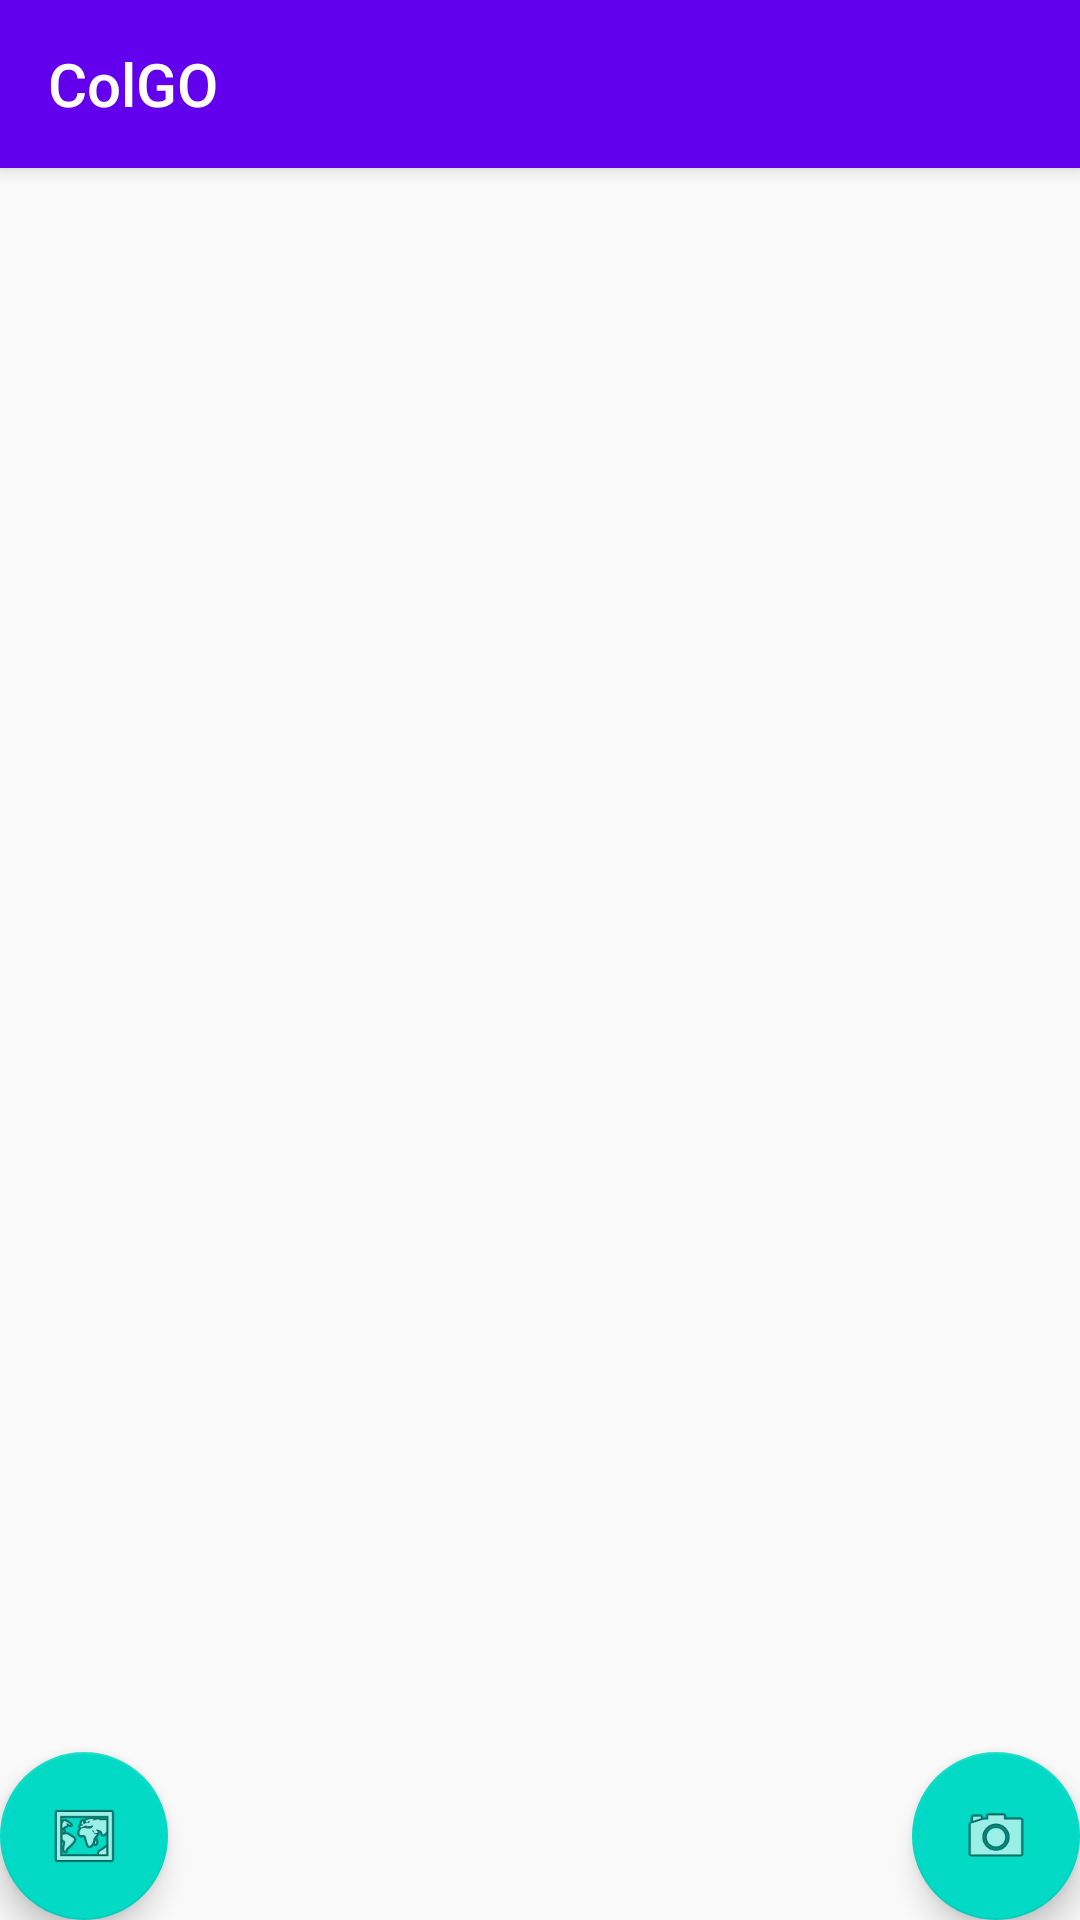

Write the Android layout XML for this screen, with the resource values it uses.
<!-- AndroidManifest.xml: activity theme AppTheme.NoActionBar -->
<!-- res/layout/activity_home.xml -->
<?xml version="1.0" encoding="utf-8"?>
<android.support.design.widget.CoordinatorLayout xmlns:android="http://schemas.android.com/apk/res/android"
    xmlns:app="http://schemas.android.com/apk/res-auto"
    xmlns:tools="http://schemas.android.com/tools"
    android:id="@+id/main_content"
    android:layout_width="match_parent"
    android:layout_height="match_parent"
    android:fitsSystemWindows="true"
    tools:context=".HomeActivity">

    <android.support.design.widget.AppBarLayout
        android:id="@+id/appbar"
        android:layout_width="match_parent"
        android:layout_height="wrap_content"
        android:paddingTop="@dimen/appbar_padding_top"
        android:theme="@style/AppTheme.AppBarOverlay">

        <android.support.v7.widget.Toolbar
            android:id="@+id/toolbar"
            android:layout_width="match_parent"
            android:layout_height="?attr/actionBarSize"
            android:background="?attr/colorPrimary"
            app:layout_scrollFlags="scroll|enterAlways"
            app:popupTheme="@style/AppTheme.PopupOverlay"
            app:title="@string/app_name">

        </android.support.v7.widget.Toolbar>

    </android.support.design.widget.AppBarLayout>

    <android.support.v4.view.ViewPager
        android:id="@+id/container"
        android:layout_width="match_parent"
        android:layout_height="440dp"
        app:layout_behavior="@string/appbar_scrolling_view_behavior" />

    <android.support.design.widget.FloatingActionButton
        android:id="@+id/fabCamera"
        android:layout_width="match_parent"
        android:layout_height="wrap_content"
        android:layout_gravity="end|bottom"
        android:layout_margin="@dimen/fab_margin"
        app:srcCompat="@android:drawable/ic_menu_camera" />

    <android.support.design.widget.FloatingActionButton
        android:id="@+id/fabMap"
        android:layout_width="match_parent"
        android:layout_height="wrap_content"
        android:layout_gravity="bottom"
        android:layout_margin="@dimen/fab_margin"
        android:clickable="true"
        app:srcCompat="@android:drawable/ic_menu_mapmode" />

</android.support.design.widget.CoordinatorLayout>
<!-- resources referenced by this layout -->
<resources>
  <string name="app_name">ColGO</string>
  <style name="AppTheme.AppBarOverlay" parent="ThemeOverlay.AppCompat.Dark.ActionBar" />
  <style name="AppTheme.PopupOverlay" parent="ThemeOverlay.AppCompat.Light" />
  <style name="AppTheme.NoActionBar">
          <item name="windowActionBar">false</item>
          <item name="windowNoTitle">true</item>
      </style>
</resources>
